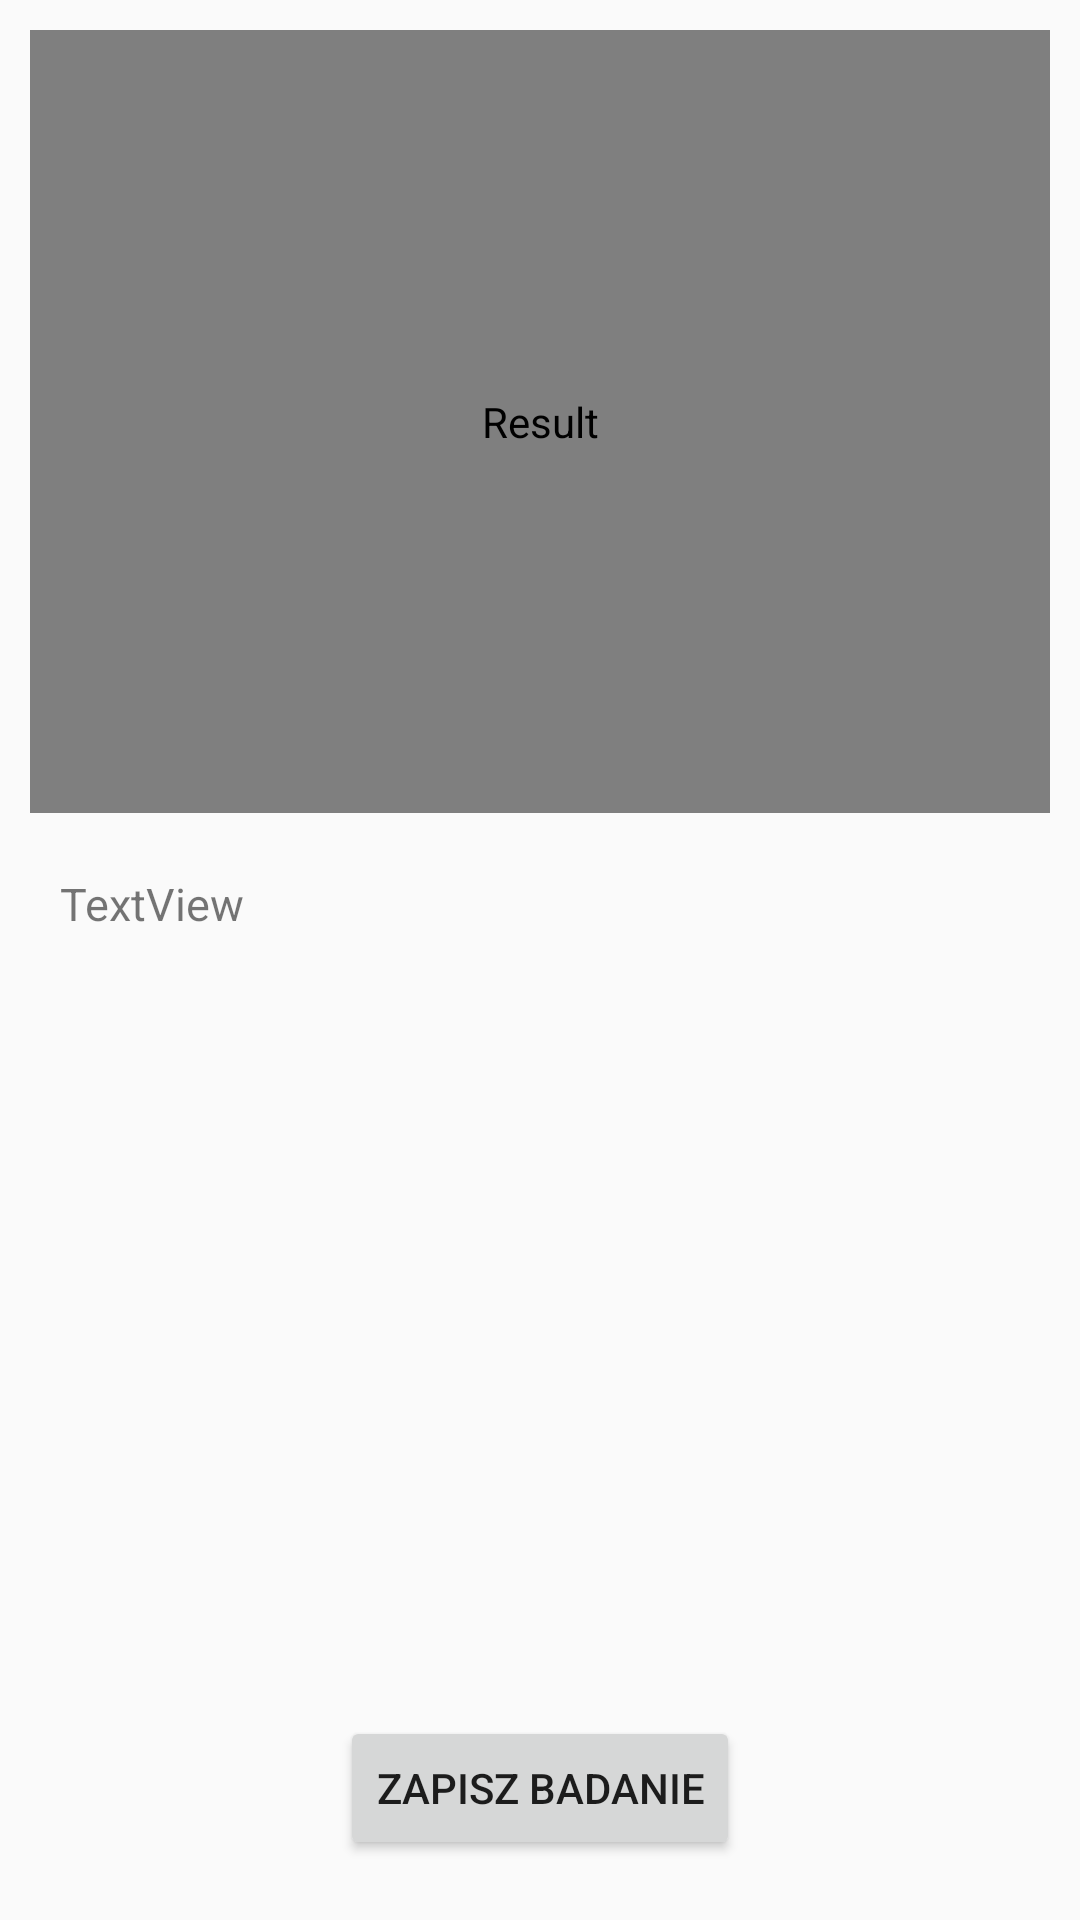

This screen was rendered from an Android layout file. Write that file and the resources it references.
<!-- AndroidManifest.xml: application theme Theme.Design.Light -->
<!-- res/layout/activity_result.xml -->
<?xml version="1.0" encoding="utf-8"?>
<androidx.constraintlayout.widget.ConstraintLayout xmlns:android="http://schemas.android.com/apk/res/android"
    xmlns:app="http://schemas.android.com/apk/res-auto"
    xmlns:tools="http://schemas.android.com/tools"
    android:layout_width="match_parent"
    android:layout_height="match_parent">

    

    <com.jjoe64.graphview.GraphView
        android:id="@+id/graph"
        android:layout_width="0dp"
        android:layout_height="0dp"
        android:layout_marginStart="10dp"
        android:layout_marginTop="10dp"
        android:layout_marginEnd="10dp"
        android:contentDescription="@string/description2"
        app:layout_constraintBottom_toTopOf="@+id/tvResult"
        app:layout_constraintEnd_toEndOf="parent"
        app:layout_constraintStart_toStartOf="parent"
        app:layout_constraintTop_toTopOf="parent" />

    <TextView
        android:id="@+id/tvResult"
        android:layout_width="0dp"
        android:layout_height="0dp"
        android:layout_marginStart="20dp"
        android:layout_marginTop="20dp"
        android:layout_marginEnd="20dp"
        android:layout_marginBottom="20dp"
        android:text="TextView"
        android:textSize="15dp"
        app:layout_constraintBottom_toTopOf="@+id/btnSave"
        app:layout_constraintEnd_toEndOf="parent"
        app:layout_constraintStart_toStartOf="parent"
        app:layout_constraintTop_toBottomOf="@+id/graph" />

    <Button
        android:id="@+id/btnSave"
        android:layout_width="wrap_content"
        android:layout_height="wrap_content"
        android:layout_marginBottom="20dp"
        android:onClick="onSaveClick"
        android:text="@string/save"
        app:layout_constraintBottom_toBottomOf="parent"
        app:layout_constraintEnd_toEndOf="parent"
        app:layout_constraintStart_toStartOf="parent"
        app:layout_constraintTop_toBottomOf="@+id/tvResult" />
</androidx.constraintlayout.widget.ConstraintLayout>
<!-- resources referenced by this layout -->
<resources>
  <string name="description2">Result</string>
  <string name="save">Zapisz badanie</string>
</resources>
